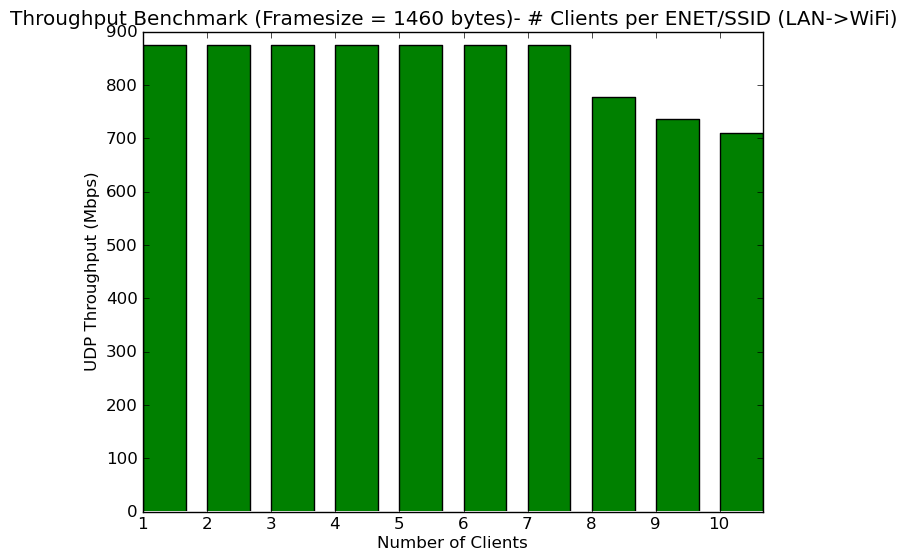

The data file committed next to this chart (first rows):
# clients per ssid, # ssids, client security, frame size (bytes), direction, pps, Mbps
1, 1, WPA2-PSK, 1460, LAN->WiFi, 74804, 874
2, 1, WPA2-PSK, 1460, LAN->WiFi, 74799, 874
3, 1, WPA2-PSK, 1460, LAN->WiFi, 74799, 874
4, 1, WPA2-PSK, 1460, LAN->WiFi, 74804, 874
5, 1, WPA2-PSK, 1460, LAN->WiFi, 74804, 874
6, 1, WPA2-PSK, 1460, LAN->WiFi, 74855, 874
7, 1, WPA2-PSK, 1460, LAN->WiFi, 74804, 874
8, 1, WPA2-PSK, 1460, LAN->WiFi, 66582, 778
9, 1, WPA2-PSK, 1460, LAN->WiFi, 63052, 736
10, 1, WPA2-PSK, 1460, LAN->WiFi, 60766, 710
